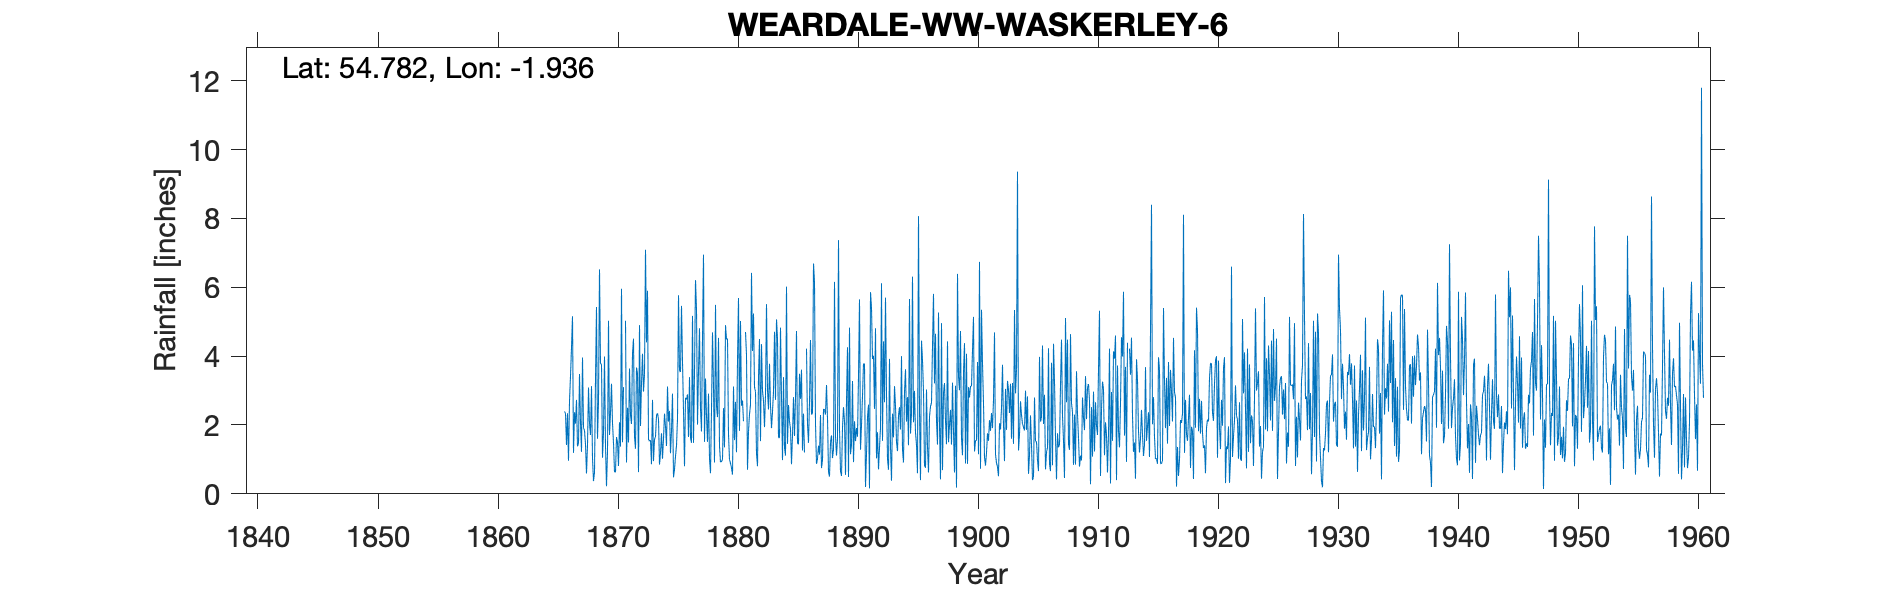

The file beside this chart, header and first rows:
WEARDALE WW WASKERLEY 6, , , , , , , , , , , , , , , , , , , , , , , 
Grid ref, NZ042430, Long, -1.936, Lat, 54.78, Elevation, 1229, ft, , , , , , , , , , , , , , , 
Station no, 3542, , , , , , , , , , , , , , , , , , , , , , 
, 1860, 1861, 1862, 1863, 1864, 1865, 1866, 1867, 1868, 1869, 1870, 1871, 1872, 1873, 1874, 1875, 1876, 1877, 1878, 1879, 1880, 1881, 1882
January, , , , , , , 2.39, 2.73, 3.09, 3.78, 2.06, , 3.67, 1.58, 1.19, 2.91, 0.8, 5.38, 2.91, 0.92, 0.56, , 1.17
February, , , , , , , 2.34, 1.38, 2.05, 3.77, 1.48, 5.03, 3.51, 1.53, 1.76, 0.48, 2.79, 2.01, 1.02, 0.94, 3.12, 4.7, 0.8
March, , , , , , , 1.42, 1.45, 1.71, 1.05, 0.64, 0.91, 0.63, 1.56, 1.02, 0.71, 2.74, 3.57, 0.6, 1, 1.56, 4.04, 3.4
April, , , , , , , 2.34, 3.48, 3.13, 1.79, 0.63, 2.5, 4.9, 0.86, 1.61, 1.09, 2.89, 4.81, 2.44, 2.49, 2.67, 0.7, 4.5
May, , , , , , , 0.96, 2.06, 1.03, 3.99, 1.65, 1.49, 1.97, 2.73, 2.33, 1.4, 1.65, 2.48, 4.69, 1.35, 1.21, 1.82, 1.53
June, , , , , , , 2.7, 1.22, 0.37, 1.39, 1.49, 3.64, 3.21, 0.95, 1.96, 2.18, 3.39, 1.81, 3.13, 4.9, 3.88, 2.31, 4.35
July, , , , , , , 3.42, 3.96, 0.62, 0.22, 0.81, 2.29, 4.07, 1.58, 1.39, 5.77, 1.63, 4.54, 0.91, 4.49, 5.69, 2.59, 2.99
August, , , , , , , 4.25, 1.92, 3.34, 1.22, 2.08, 2.03, 2.97, 1.66, 3.12, 3.58, 1.48, 6.95, 5.49, 4.51, 1.83, 6.42, 2.71
September, , , , , , , 5.16, 1.84, 5.43, 5.03, 1.37, 4.07, 3.48, 2.28, 2.1, 3.54, 5.17, 1.51, 2.55, 1.73, 5.02, 4.15, 1.94
October, , , , , , , 1.19, 1.44, 1.6, 1.71, 5.96, 4.51, 7.09, 2.34, 2.41, 5.46, 1.48, 3.35, 2.23, 0.99, 2.56, 5.24, 2.87
November, , , , , , , 2.37, 0.59, 2.7, 2.35, 1.5, 1.67, 4.4, 2.17, 1.18, 3.84, 3.53, 2.26, 4.53, 0.89, 2.71, 3.1, 5.51
December, , , , , , , 2.04, 1.42, 6.52, 3.2, 3.1, 1.31, 5.9, 0.85, 1.83, 2.42, 6.21, 1.51, 1.39, 0.75, 2.11, 2.97, 3
Total, , , , , , , 30.58, 23.49, 31.59, 29.5, 22.77, 29.45, 45.8, 20.09, 21.9, 33.38, 33.76, 40.18, 31.89, 24.96, 32.92, 38.04, 34.77
